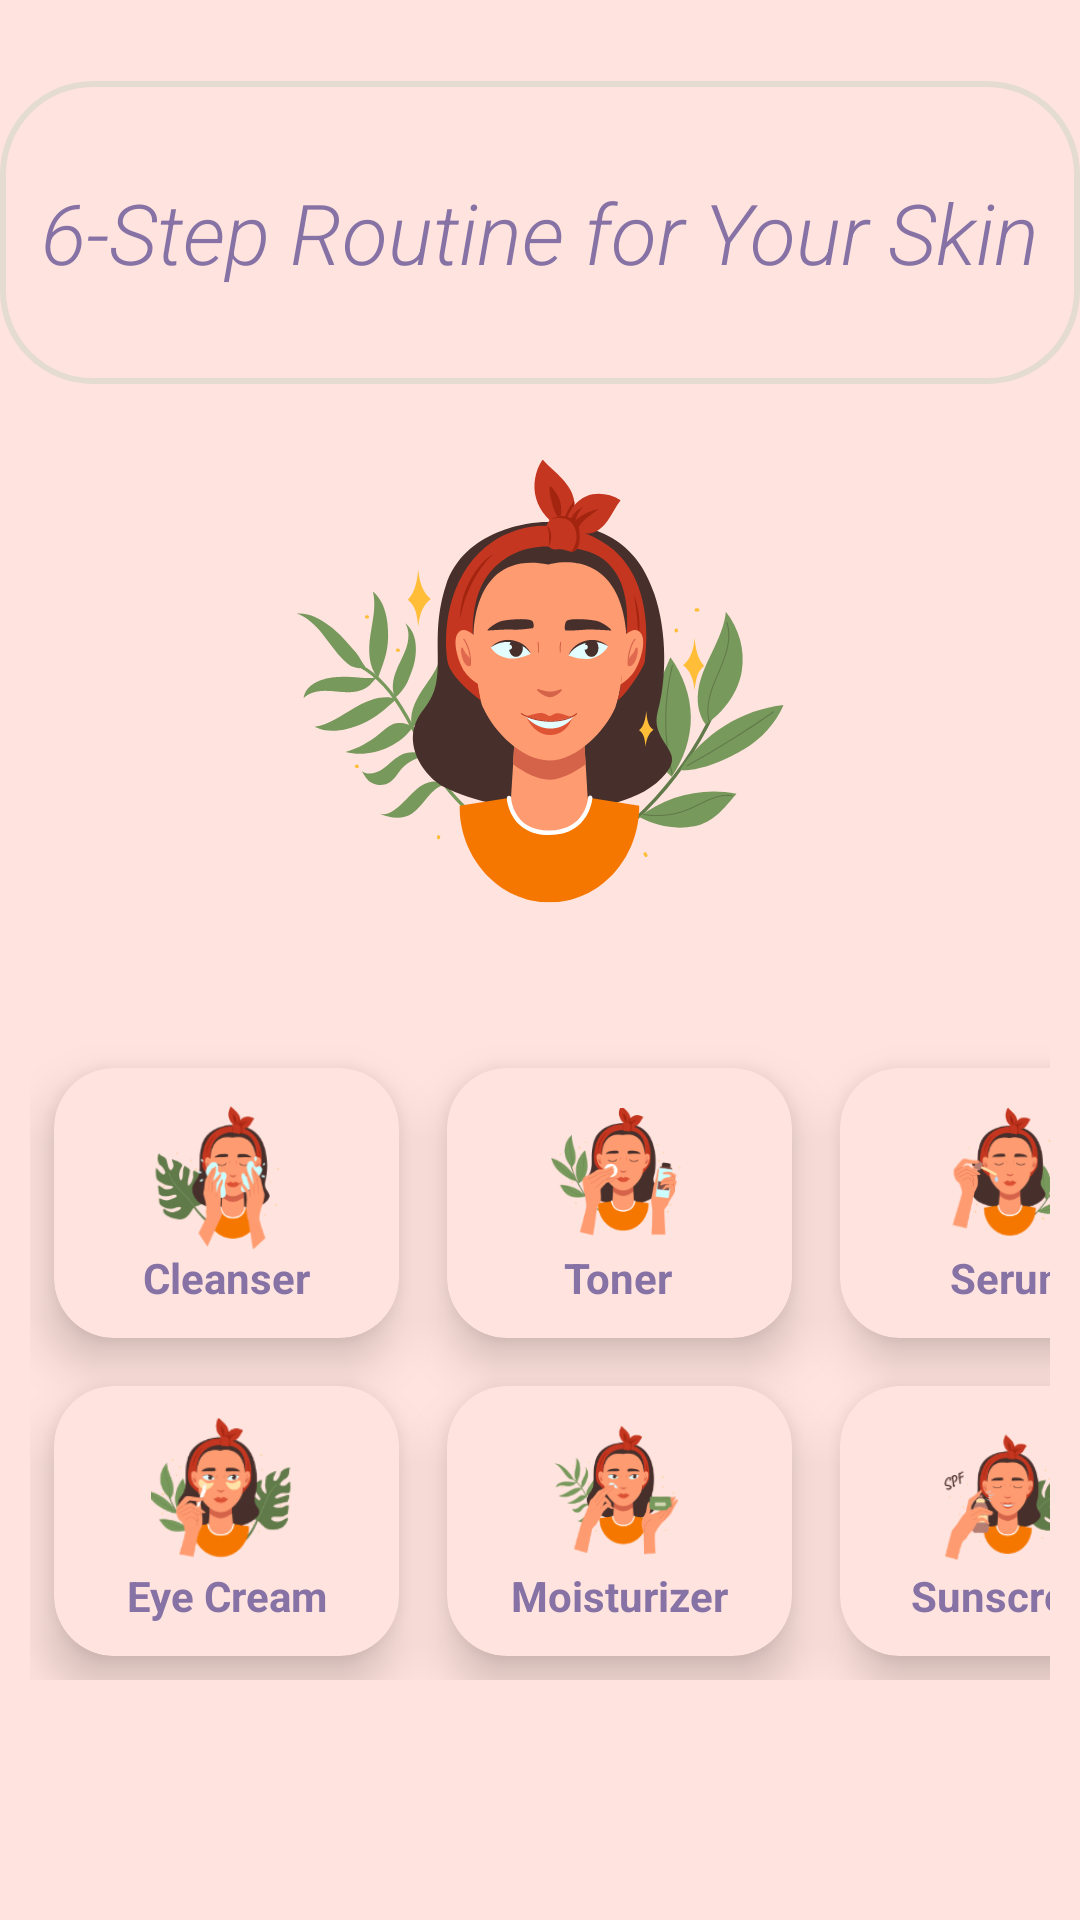

Write the Android layout XML for this screen, with the resource values it uses.
<!-- AndroidManifest.xml: application theme Theme.SkinCare -->
<!-- res/layout/activity_routine.xml -->
<?xml version="1.0" encoding="utf-8"?>
<RelativeLayout
    xmlns:android="http://schemas.android.com/apk/res/android"
    xmlns:app="http://schemas.android.com/apk/res-auto"
    xmlns:tools="http://schemas.android.com/tools"
    android:layout_width="match_parent"
    android:layout_height="match_parent"
    android:background="@drawable/routines"
    tools:context=".routine">

    <TextView
        android:id="@+id/title"
        android:layout_width="match_parent"
        android:layout_height="101dp"
        android:layout_marginTop="27dp"
        android:layout_marginEnd="0dp"
        android:layout_marginBottom="-128dp"
        android:background="@drawable/lavender_border"
        android:gravity="center_vertical|center_horizontal"
        android:text="@string/_6_step_routine_for_your_skin"
        android:textColor="@color/grey_blue"
        android:textSize="28sp"
        android:textStyle="italic"
        android:fontFamily="sans-serif-light"
        />

    <GridLayout
        android:id="@+id/gridLayout"
        android:layout_width="402dp"
        android:layout_height="590dp"
        android:layout_marginStart="10dp"
        android:layout_marginTop="20dp"
        android:layout_marginEnd="10dp"
        android:layout_marginBottom="80dp"
        android:columnCount="3"
        android:rowCount="6">

        <androidx.cardview.widget.CardView
            android:id="@+id/Moisturizer"
            android:layout_width="115dp"
            android:layout_height="90dp"
            android:layout_row="5"
            android:layout_column="1"
            android:layout_margin="8dp"
            android:backgroundTint="@color/misty_rose"
            app:cardCornerRadius="20dp"
            app:cardElevation="10dp">

            <LinearLayout
                android:layout_width="wrap_content"
                android:layout_height="wrap_content"
                android:layout_gravity="center_vertical|center_horizontal"
                android:gravity="center"
                android:orientation="vertical">

                <ImageView
                    android:layout_width="50dp"
                    android:layout_height="50dp"
                    android:src="@drawable/moisturizer" />

                <TextView
                    android:layout_width="wrap_content"
                    android:layout_height="wrap_content"
                    android:text="@string/moisturizer"
                    android:textAlignment="center"
                    android:textColor="@color/grey_blue"
                    android:textStyle="bold" />

            </LinearLayout>
        </androidx.cardview.widget.CardView>

        <androidx.cardview.widget.CardView
            android:id="@+id/Cleanser"
            android:layout_width="115dp"
            android:layout_height="90dp"
            android:layout_row="4"
            android:layout_column="0"
            android:layout_margin="8dp"
            android:backgroundTint="@color/misty_rose"
            app:cardCornerRadius="20dp"
            app:cardElevation="10dp">

            <LinearLayout
                android:layout_width="wrap_content"
                android:layout_height="wrap_content"
                android:layout_gravity="center_vertical|center_horizontal"
                android:gravity="center"
                android:orientation="vertical">

                <ImageView
                    android:layout_width="50dp"
                    android:layout_height="50dp"
                    android:src="@drawable/cleanser" />

                <TextView
                    android:layout_width="wrap_content"
                    android:layout_height="wrap_content"
                    android:text="@string/cleanser"
                    android:textAlignment="center"
                    android:textColor="@color/grey_blue"
                    android:textStyle="bold" />

            </LinearLayout>
        </androidx.cardview.widget.CardView>

        <androidx.cardview.widget.CardView
            android:id="@+id/Toner"
            android:layout_width="115dp"
            android:layout_height="90dp"
            android:layout_row="4"
            android:layout_column="1"
            android:layout_gravity="bottom"
            android:layout_margin="8dp"
            android:backgroundTint="@color/misty_rose"
            app:cardCornerRadius="20dp"
            app:cardElevation="10dp">

            <LinearLayout
                android:layout_width="wrap_content"
                android:layout_height="wrap_content"
                android:layout_gravity="center_vertical|center_horizontal"
                android:gravity="center"
                android:orientation="vertical">

                <ImageView
                    android:layout_width="50dp"
                    android:layout_height="50dp"
                    android:src="@drawable/toner" />


                <TextView
                    android:layout_width="wrap_content"
                    android:layout_height="wrap_content"
                    android:text="@string/toner"
                    android:textAlignment="center"
                    android:textColor="@color/grey_blue"
                    android:textStyle="bold" />

            </LinearLayout>
        </androidx.cardview.widget.CardView>

        <androidx.cardview.widget.CardView
            android:id="@+id/Serum"
            android:layout_width="115dp"
            android:layout_height="90dp"
            android:layout_row="4"
            android:layout_column="2"
            android:layout_gravity="bottom"
            android:layout_margin="8dp"
            android:backgroundTint="@color/misty_rose"
            app:cardCornerRadius="20dp"
            app:cardElevation="10dp">

            <LinearLayout
                android:layout_width="wrap_content"
                android:layout_height="wrap_content"
                android:layout_gravity="center_vertical|center_horizontal"
                android:gravity="center"
                android:orientation="vertical">

                <ImageView
                    android:layout_width="50dp"
                    android:layout_height="50dp"
                    android:src="@drawable/serum" />

                <TextView
                    android:layout_width="wrap_content"
                    android:layout_height="wrap_content"
                    android:text="@string/serum"
                    android:textAlignment="center"
                    android:textColor="@color/grey_blue"
                    android:textStyle="bold" />

            </LinearLayout>
        </androidx.cardview.widget.CardView>

        <androidx.cardview.widget.CardView
            android:id="@+id/EyeCream"
            android:layout_width="115dp"
            android:layout_height="90dp"
            android:layout_row="5"
            android:layout_column="0"
            android:layout_margin="8dp"
            android:backgroundTint="@color/misty_rose"
            app:cardCornerRadius="20dp"
            app:cardElevation="10dp">

            <LinearLayout
                android:layout_width="wrap_content"
                android:layout_height="wrap_content"
                android:layout_gravity="center_vertical|center_horizontal"
                android:gravity="center"
                android:orientation="vertical">

                <ImageView
                    android:layout_width="50dp"
                    android:layout_height="50dp"
                    android:src="@drawable/eyecream" />

                <TextView
                    android:layout_width="wrap_content"
                    android:layout_height="wrap_content"
                    android:text="@string/eye_cream"
                    android:textAlignment="center"
                    android:textColor="@color/grey_blue"
                    android:textStyle="bold" />

            </LinearLayout>
        </androidx.cardview.widget.CardView>

        <androidx.cardview.widget.CardView
            android:id="@+id/Sunscreen"
            android:layout_width="115dp"
            android:layout_height="90dp"
            android:layout_row="5"
            android:layout_column="2"
            android:layout_margin="8dp"
            android:backgroundTint="@color/misty_rose"
            app:cardCornerRadius="20dp"
            app:cardElevation="10dp">

            <LinearLayout
                android:layout_width="wrap_content"
                android:layout_height="wrap_content"
                android:layout_gravity="center_vertical|center_horizontal"
                android:gravity="center"
                android:orientation="vertical">

                <ImageView
                    android:layout_width="50dp"
                    android:layout_height="50dp"
                    android:src="@drawable/sunscreen" />

                <TextView
                    android:layout_width="wrap_content"
                    android:layout_height="wrap_content"
                    android:text="@string/sunscreen"
                    android:textAlignment="center"
                    android:textColor="@color/grey_blue"
                    android:textStyle="bold" />

            </LinearLayout>


        </androidx.cardview.widget.CardView>


    </GridLayout>

</RelativeLayout>
<!-- resources referenced by this layout -->
<resources>
  <color name="grey_blue">#8672a5</color>
  <color name="misty_rose">#ffe3de</color>
  <!-- drawable cleanser: png bitmap (drawable-v24, 14520 bytes) -->
  <!-- drawable eyecream: png bitmap (drawable-v24, 13183 bytes) -->
  <!-- drawable lavender_border (drawable) -->
  <?xml version="1.0" encoding="utf-8"?>
  <shape xmlns:android="http://schemas.android.com/apk/res/android"
      android:shape="rectangle">
  
  
      <stroke
          android:color="@color/cream_white"
          android:width="2dp"
          />
  
      <corners
          android:radius="30dp"/>
  </shape>
  <!-- drawable moisturizer: png bitmap (drawable-v24, 12789 bytes) -->
  <!-- drawable routines: png bitmap (drawable-v24, 64166 bytes) -->
  <!-- drawable serum: png bitmap (drawable-v24, 12295 bytes) -->
  <!-- drawable sunscreen: png bitmap (drawable-v24, 11008 bytes) -->
  <!-- drawable toner: png bitmap (drawable-v24, 17361 bytes) -->
  <string name="_6_step_routine_for_your_skin">6-Step Routine for Your Skin</string>
  <string name="cleanser">Cleanser</string>
  <string name="eye_cream">Eye Cream</string>
  <string name="moisturizer">Moisturizer</string>
  <string name="serum">Serum</string>
  <string name="sunscreen">Sunscreen</string>
  <string name="toner">Toner</string>
  <style name="Theme.SkinCare" parent="Theme.MaterialComponents.DayNight.NoActionBar">
          
          <item name="colorPrimary">@color/purple_500</item>
          <item name="colorPrimaryVariant">@color/grey_blue</item>
          <item name="colorOnPrimary">@color/white</item>
          
          <item name="colorSecondary">@color/teal_200</item>
          <item name="colorSecondaryVariant">@color/teal_700</item>
          <item name="colorOnSecondary">@color/black</item>
          
          <item name="android:statusBarColor">?attr/colorPrimaryVariant</item>
          
      </style>
  <color name="cream_white">#e4dcd1</color>
  <color name="purple_500">#FF6200EE</color>
  <color name="white">#FFFFFFFF</color>
  <color name="teal_200">#FF03DAC5</color>
  <color name="teal_700">#FF018786</color>
  <color name="black">#FF000000</color>
</resources>
